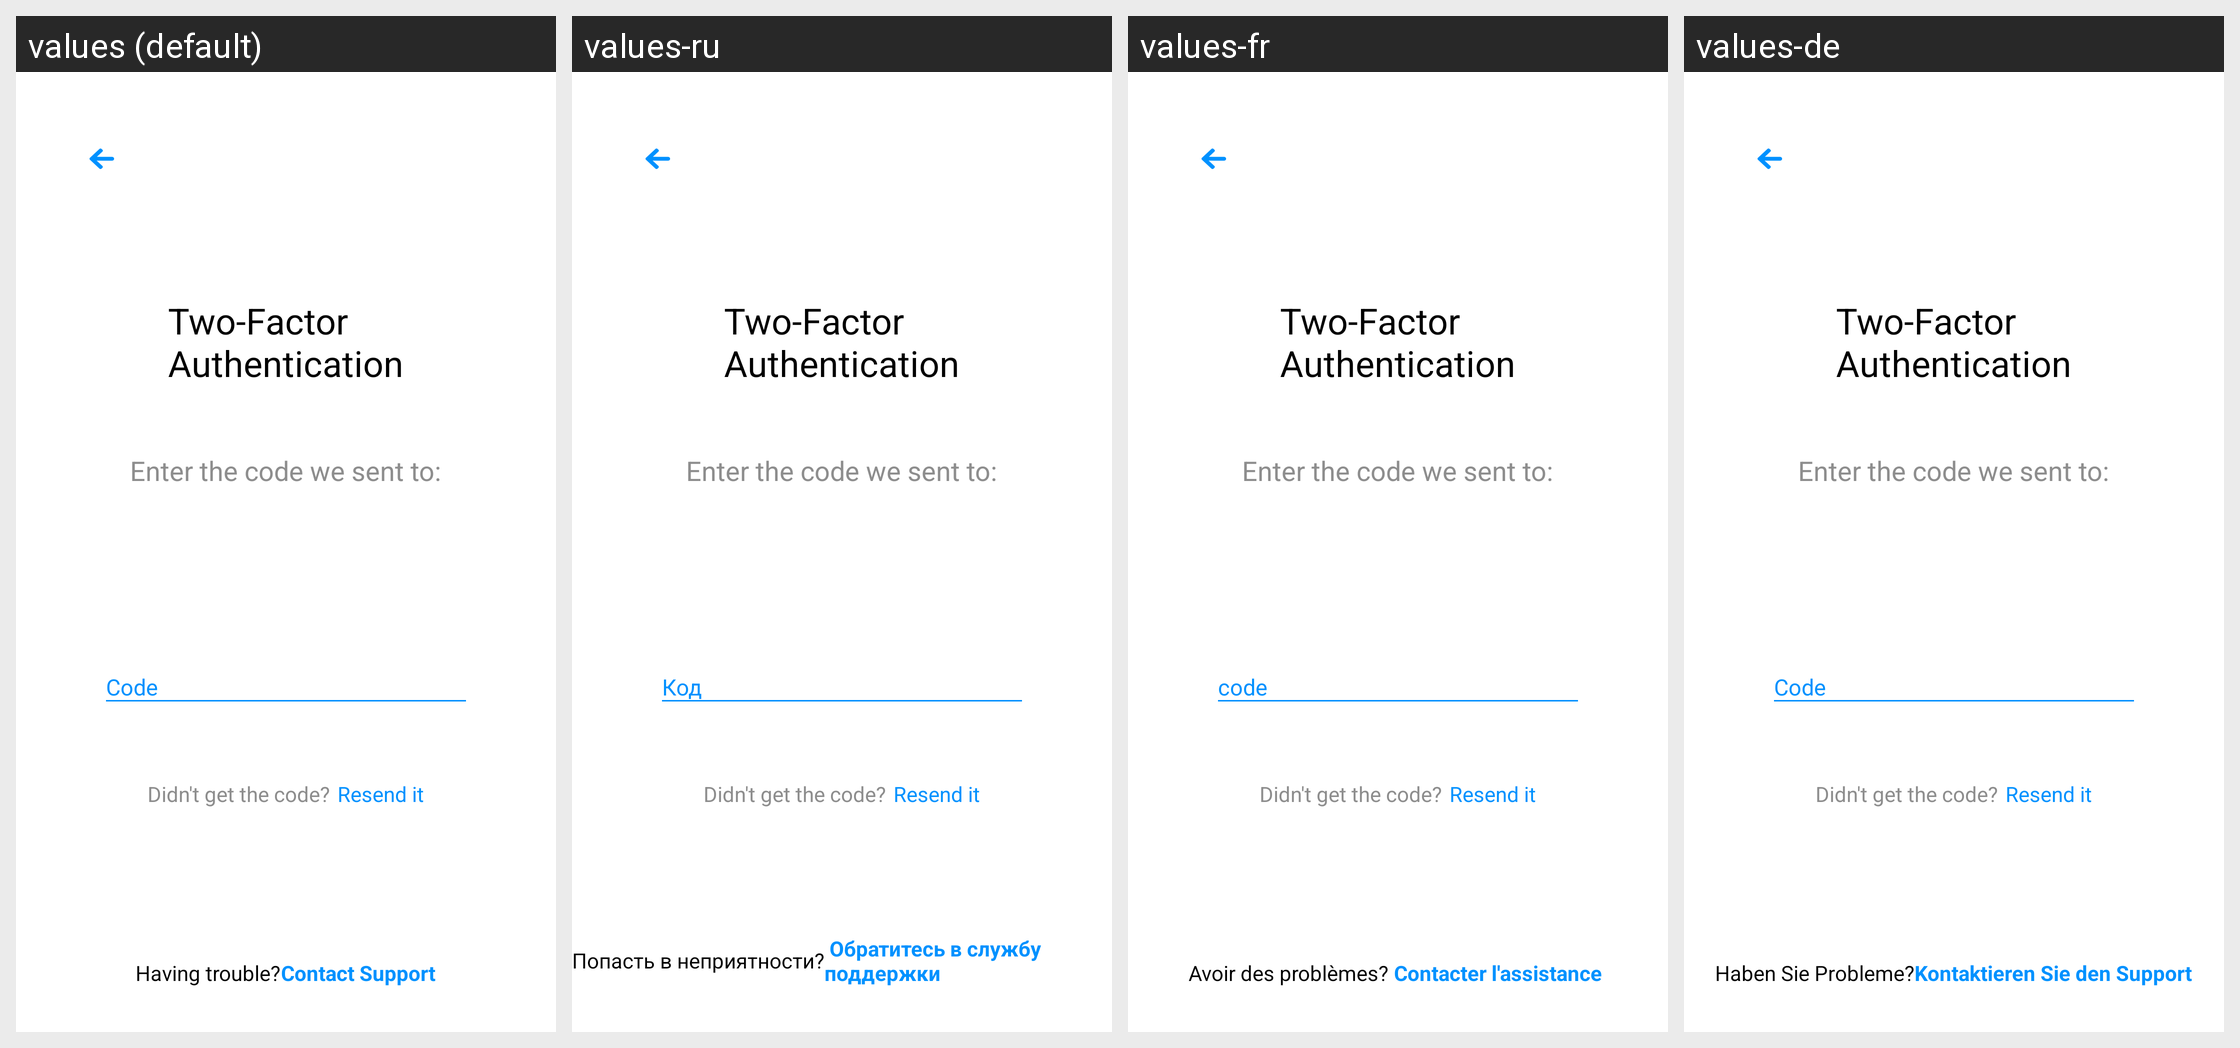

For this localized Android screen grid, give each drawn string resource with its value in every locale shown.
Android screen res/layout/holder_sign_in_two_fa.xml rendered under 4 locales, left to right: values (default), values-ru, values-fr, values-de. Device: Nexus 5 (rendered at 1080×1920; each locale shown at half size, 540×960, under a caption strip naming it); theme AppTheme.
Other locales in the repository, not shown: values-es.
Strings drawn on this screen, with the default value and each locale's value (text and hints the layout hard-codes, and strings that could not be matched under every locale, appear in the picture but are not listed):

login_two_fa_title
  values: Two-Factor
      Authentication
  values-ru: Two-Factor
      Authentication
  values-fr: Two-Factor
      Authentication
  values-de: Two-Factor
      Authentication

login_two_fa_message_1
  values: Enter the code we sent to:
  values-ru: Enter the code we sent to:
  values-fr: Enter the code we sent to:
  values-de: Enter the code we sent to:

recovery_code_dialog_hint
  values: Code
  values-ru: Код
  values-fr: code
  values-de: Code

login_two_fa_resend_1
  values: Didn't get the code?
  values-ru: Didn't get the code?
  values-fr: Didn't get the code?
  values-de: Didn't get the code?

login_two_fa_resend_2
  values: Resend it
  values-ru: Resend it
  values-fr: Resend it
  values-de: Resend it

contact_support
  values: Having trouble?
  values-ru: Попасть в неприятности?
  values-fr: Avoir des problèmes?
  values-de: Haben Sie Probleme?
